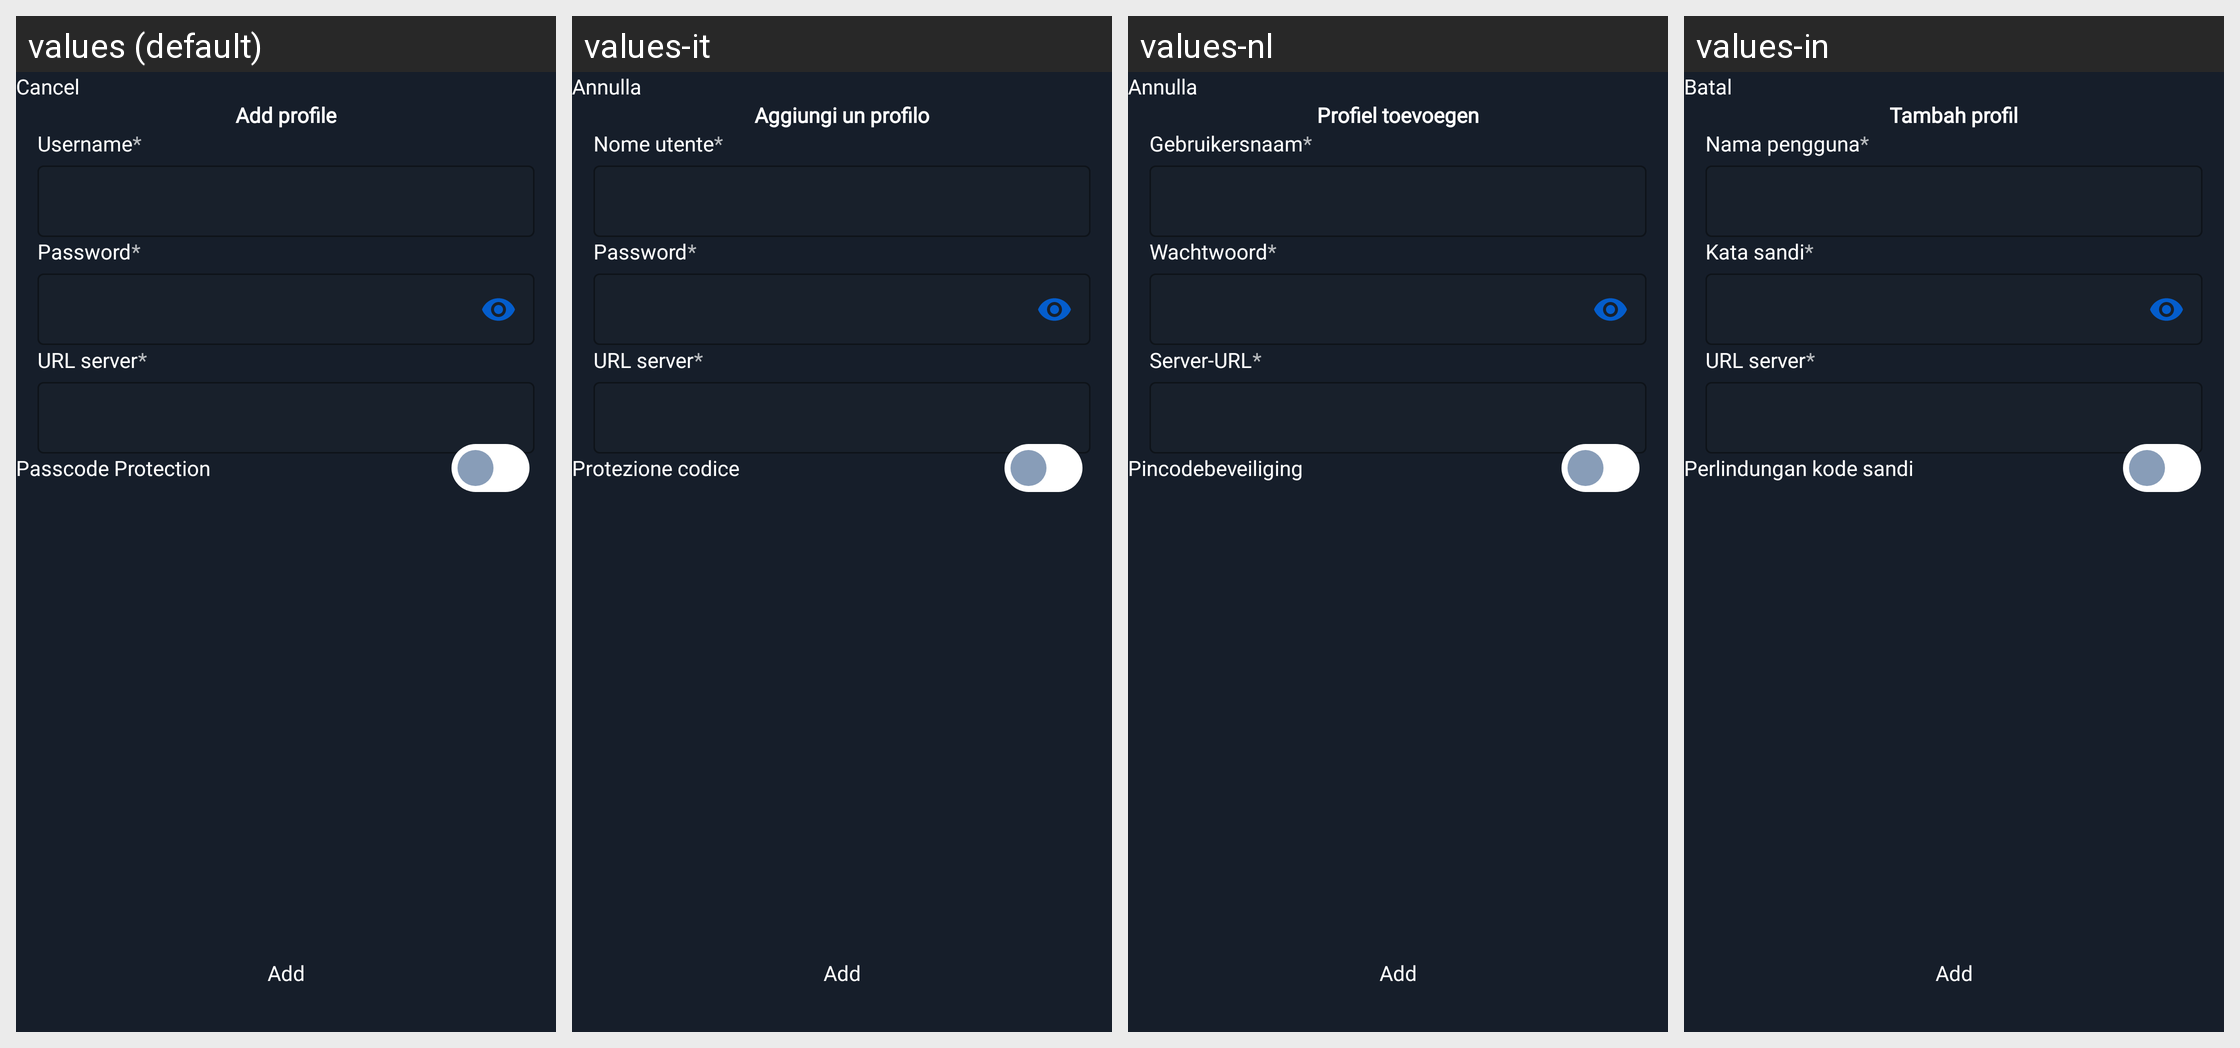

Translations of the strings shown on this Android screen, per locale in the grid:
Android screen res/layout/fragment_xtream_server.xml rendered under 4 locales, left to right: values (default), values-it, values-nl, values-in. Device: Nexus 5 (rendered at 1080×1920; each locale shown at half size, 540×960, under a caption strip naming it); theme Theme.IPTV.
Other locales in the repository, not shown: values-de, values-es, values-fr, values-pt, values-ro, values-ru, values-vi.
Strings drawn on this screen, with the default value and each locale's value (text and hints the layout hard-codes, and strings that could not be matched under every locale, appear in the picture but are not listed):

text_cancel
  values: Cancel
  values-it: Annulla
  values-nl: Annulla
  values-in: Batal

text_add_a_profile
  values: Add profile
  values-it: Aggiungi un profilo
  values-nl: Profiel toevoegen
  values-in: Tambah profil

text_url_server
  values: URL server
  values-it: URL server
  values-nl: Server-URL
  values-in: URL server

text_passcode_protection
  values: Passcode Protection
  values-it: Protezione codice
  values-nl: Pincodebeveiliging
  values-in: Perlindungan kode sandi

text_username
  values: Username
  values-it: Nome utente
  values-nl: Gebruikersnaam
  values-in: Nama pengguna

text_password
  values: Password
  values-it: Password
  values-nl: Wachtwoord
  values-in: Kata sandi

text_add
  values: Add
  values-it: Add  [not translated; the default value is used]
  values-nl: Add  [not translated; the default value is used]
  values-in: Add  [not translated; the default value is used]
